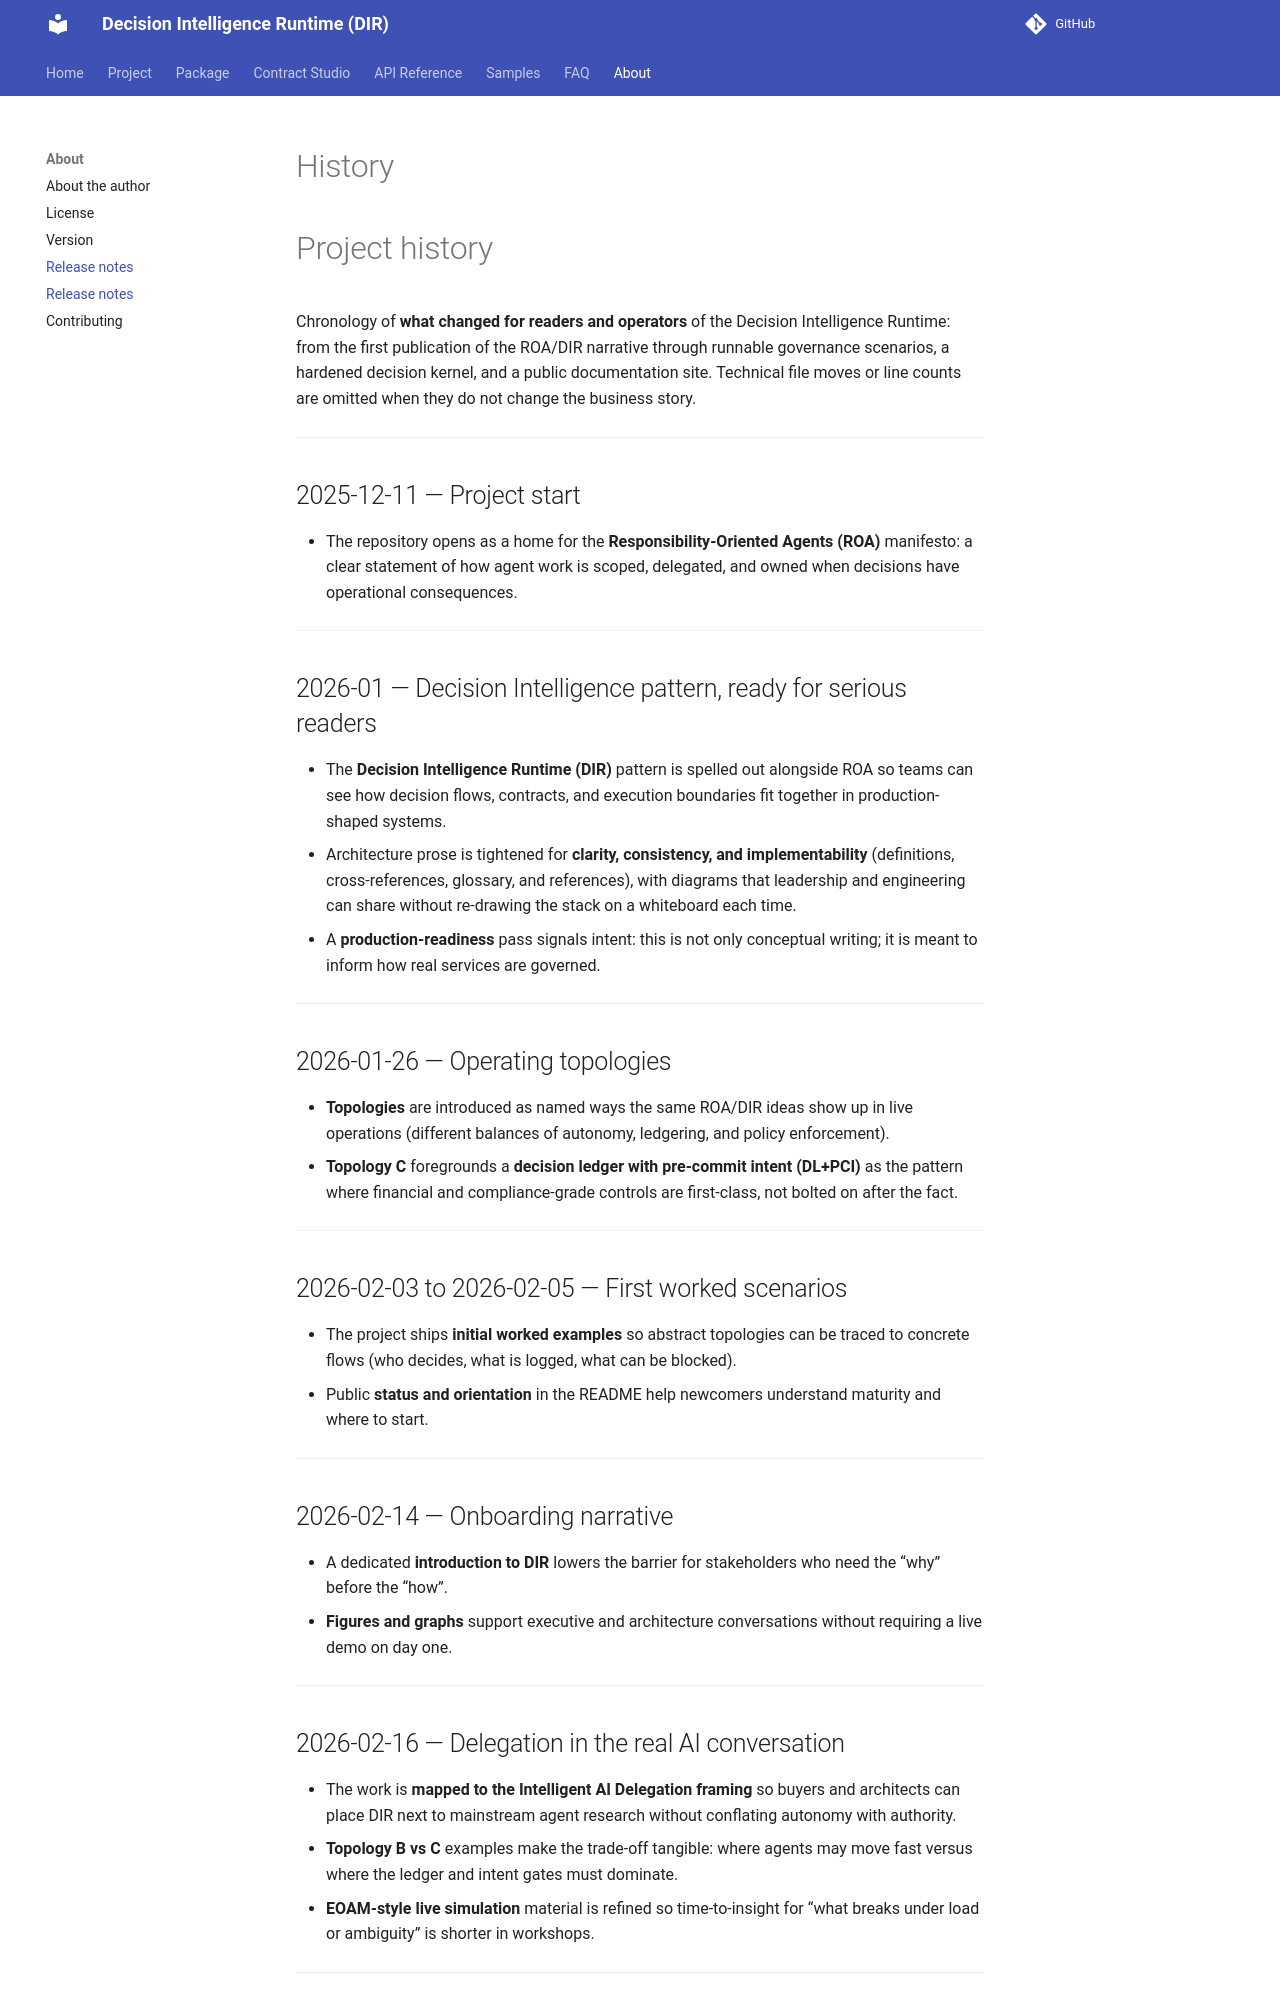

repository: huka81/decision-intelligence-runtime · page: 09-pages/history/index.html · generator: mkdocs

# Project history

Chronology of **what changed for readers and operators** of the Decision Intelligence Runtime: from the first publication of the ROA/DIR narrative through runnable governance scenarios, a hardened decision kernel, and a public documentation site. Technical file moves or line counts are omitted when they do not change the business story.

---

## 2025-12-11 — Project start

- The repository opens as a home for the **Responsibility-Oriented Agents (ROA)** manifesto: a clear statement of how agent work is scoped, delegated, and owned when decisions have operational consequences.

---

## 2026-01 — Decision Intelligence pattern, ready for serious readers

- The **Decision Intelligence Runtime (DIR)** pattern is spelled out alongside ROA so teams can see how decision flows, contracts, and execution boundaries fit together in production-shaped systems.
- Architecture prose is tightened for **clarity, consistency, and implementability** (definitions, cross-references, glossary, and references), with diagrams that leadership and engineering can share without re-drawing the stack on a whiteboard each time.
- A **production-readiness** pass signals intent: this is not only conceptual writing; it is meant to inform how real services are governed.

---

## 2026-01-26 — Operating topologies

- **Topologies** are introduced as named ways the same ROA/DIR ideas show up in live operations (different balances of autonomy, ledgering, and policy enforcement).
- **Topology C** foregrounds a **decision ledger with pre-commit intent (DL+PCI)** as the pattern where financial and compliance-grade controls are first-class, not bolted on after the fact.

---
